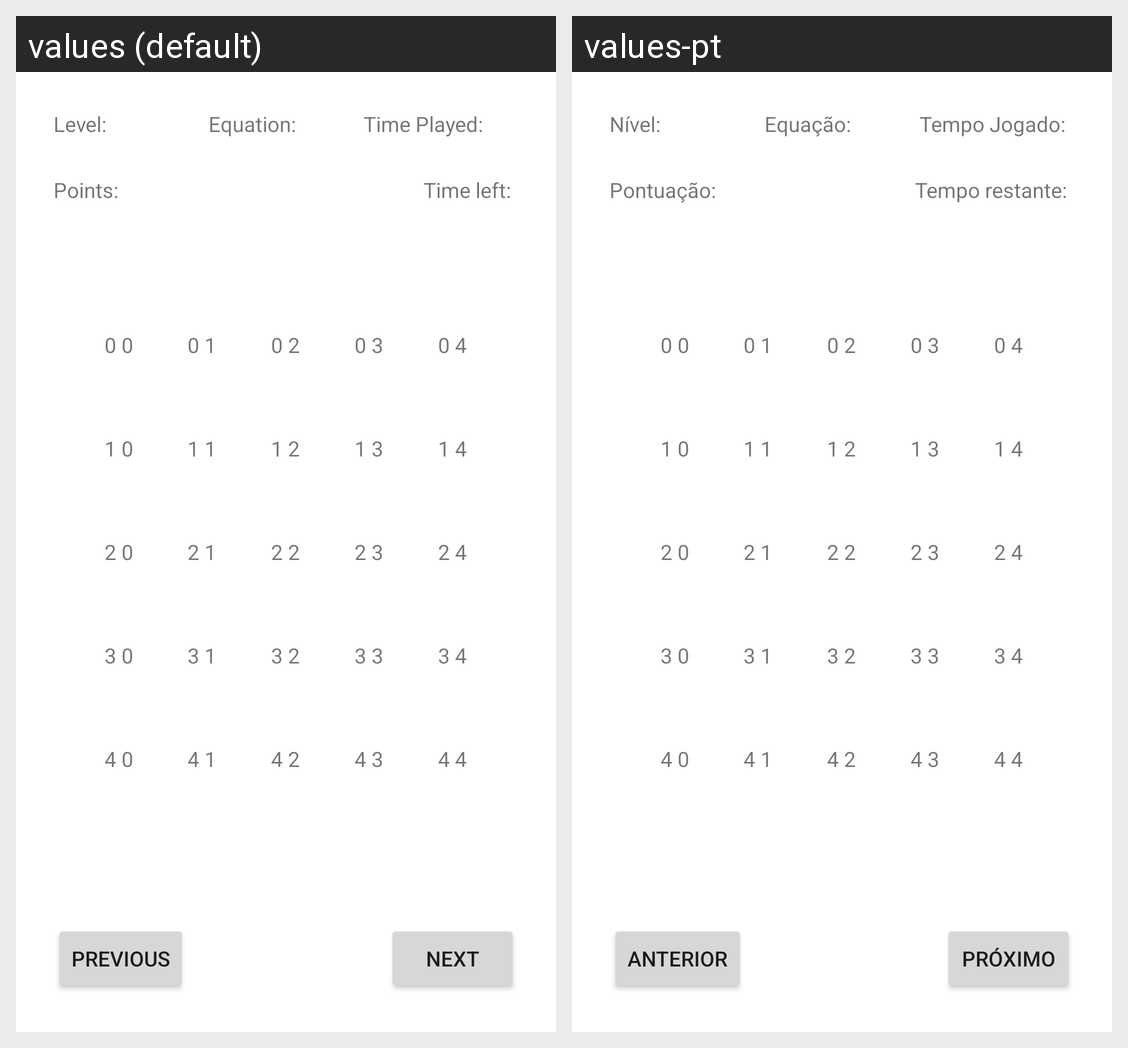

Locale-by-locale string values for the Android screen shown in this grid:
Android screen res/layout/singleplayer.xml rendered under 2 locales, left to right: values (default), values-pt. Device: Nexus 5 (rendered at 1080×1920; each locale shown at half size, 540×960, under a caption strip naming it); theme Theme.TrabalhoPratico1.
Strings drawn on this screen, with the default value and each locale's value (text and hints the layout hard-codes, and strings that could not be matched under every locale, appear in the picture but are not listed):

level
  values: Level:
  values-pt: Nível:

equation
  values: Equation:
  values-pt: Equação:

time_played
  values: Time Played:
  values-pt: Tempo Jogado:

points
  values: Points:
  values-pt: Pontuação:

time_left
  values: Time left:
  values-pt: Tempo restante:

previous
  values: Previous
  values-pt: Anterior

next
  values: Next
  values-pt: Próximo
